Run: headless pygame with SDL's dummy video driver; simulated clock (each Clock.tick advances the game by its frame time, no real sleeping); random seed 0; keys injected as events and as key.get_pressed() state; no mouse input.
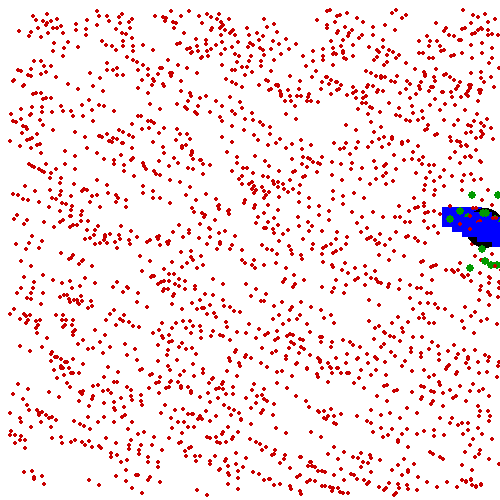
Frame 1 of 4 · flips 1–60 · no input
Frame 2 of 4 · flips 61–180 · tapped SPACE, RETURN · held RIGHT (→), D · screen unchanged from frame 1, image omitted
Frame 3 of 4 · flips 181–300 · held DOWN (↓), S · screen unchanged from frame 2, image omitted
Frame 4 of 4 · flips 301–420 · held LEFT (←), A, UP (↑), W · screen unchanged from frame 3, image omitted

The pygame program that drew these frames:

import pygame
import random
from math import *
import time


display_width = 500
display_height = 500

world_size = min(display_width - 10, display_height - 10)

red = (200, 0, 0)
blue = (0, 0, 255)
green = (0, 155, 0)
yellow = (255, 255, 0)
white = (255, 255, 255)
black = (0, 0, 0)

car_length = 40
car_width = 20

pygame.init()

screen = pygame.display.set_mode((display_width, display_height))
pygame.display.set_caption("Particle Filter Demo")
clock = pygame.time.Clock()

screen.fill(white)

def car(x, y):
	pygame.draw.rect(screen, blue, (x, y, car_length, car_width))

def landmarks(locations):
	for loc in locations:
		pygame.draw.circle(screen, black, loc, 20)

def sense(car_x, car_y, landmarks_loc, noise=False):
	measurements = []
	for i in range(len(landmarks_loc)):
		dist = sqrt((car_x - landmarks_loc[i][0])**2 + (car_y - landmarks_loc[i][1])**2)

		if noise:
			## add gaussian noise to the sensed distance
			dist += random.gauss(0.0, 5.0)

		measurements.append(dist)

	return measurements

def measurement_prob(x, y, landmarks_loc, measurements):
	predicted_measurements = sense(x, y, landmarks_loc, noise=False)

	prob = 1.0
	for i in range(len(landmarks_loc)):
		prob *= Gaussian(predicted_measurements[i], 5.0, measurements[i])

	return prob


def Gaussian(mu, sigma, x):
	return exp(- ((mu - x) ** 2) / (sigma ** 2) / 2.0) / sqrt(2.0 * pi * (sigma ** 2))


def repeat(car_x, car_y, landmarks_loc, particles, particle_size):
	time.sleep(1)

	# move the car
	car_x += 10
	car_y += 5

	car(car_x, car_y)

	measurements = sense(car_x, car_y, landmarks_loc, noise=True)

	# create 1000 random particles and draw them on screen
	# particles = []
	# for i in range(1000):
	# 	p_x = random.randint(10, world_size)
	# 	p_y = random.randint(10, world_size)
	# 	pygame.draw.circle(screen, red, (p_x, p_y), 2)
	# 	particles.append([p_x, p_y])

	# move particles
	for i in range(1000):
		particles[i][0] += 10
		particles[i][1] += 5
		pygame.draw.circle(screen, red, (particles[i][0], particles[i][1]), 2)

	# assign weights to each particle according to measurement prob.
	weights = []
	for i in range(1000):
		weights.append(measurement_prob(particles[i][0], particles[i][1], landmarks_loc, measurements))

	# resampling
	p = []
	# chose index from a uniform distribution
	index = int(random.random() * 1000)
	beta = 0.0
	mw = max(weights)
	for i in range(1000):
	    # randomly chose between 0 and 2*w max
	    beta += random.random()*2*mw
	    while (weights[index] < beta):
	        beta -= weights[index]
	        index = (index + 1) % 1000
	    # select current index
	    p.append(particles[index])

	particles = p

	pygame.display.update()
	time.sleep(1)

	for i in range(1000):
		
		pygame.draw.circle(screen, green, (particles[i][0], particles[i][1]), particle_size)

	return car_x, car_y, landmarks_loc, particles



def main_loop():

	gameExit = False

	car_x = random.randint(10, world_size)
	car_y = random.randint(10, world_size)

	# draw car
	car(car_x, car_y)

	# create 1000 random particles and draw them on screen
	particles = []
	for i in range(1000):
		p_x = random.randint(10, world_size)
		p_y = random.randint(10, world_size)
		pygame.draw.circle(screen, red, (p_x, p_y), 2)
		particles.append([p_x, p_y])

	landmarks_loc = []
	# create 4 random landmarks
	for _ in range(1):
		loc_x = random.randint(10, world_size)
		loc_y = random.randint(10, world_size)
		landmarks_loc.append([loc_x, loc_y])

	# draw landmarks based on landmars_loc just found
	landmarks(landmarks_loc)

	pygame.display.update()

	time.sleep(1)

	# move the car
	car_x += 10
	car_y += 5

	car(car_x, car_y)

	measurements = sense(car_x, car_y, landmarks_loc, noise=True)

	# create 1000 random particles and draw them on screen
	# particles = []
	# for i in range(1000):
	# 	p_x = random.randint(10, world_size)
	# 	p_y = random.randint(10, world_size)
	# 	pygame.draw.circle(screen, red, (p_x, p_y), 2)
	# 	particles.append([p_x, p_y])

	# move particles
	for i in range(1000):
		particles[i][0] += 10
		particles[i][1] += 5
		pygame.draw.circle(screen, red, (particles[i][0], particles[i][1]), 2)

	# assign weights to each particle according to measurement prob.
	weights = []
	for i in range(1000):
		weights.append(measurement_prob(particles[i][0], particles[i][1], landmarks_loc, measurements))

	# resampling
	p = []
	# chose index from a uniform distribution
	index = int(random.random() * 1000)
	beta = 0.0
	mw = max(weights)
	for i in range(1000):
	    # randomly chose between 0 and 2*w max
	    beta += random.random()*2*mw
	    while (weights[index] < beta):
	        beta -= weights[index]
	        index = (index + 1) % 1000
	    # select current index
	    p.append(particles[index])

	particles = p

	pygame.display.update()
	time.sleep(1)

	for i in range(1000):
		
		pygame.draw.circle(screen, green, (particles[i][0], particles[i][1]), 4)



	car_x, car_y, landmarks_loc, particles = repeat(car_x, car_y, landmarks_loc, particles, 8)
	car_x, car_y, landmarks_loc, particles = repeat(car_x + 5, car_y, landmarks_loc, particles, 12)
	car_x, car_y, landmarks_loc, particles = repeat(car_x + 5, car_y, landmarks_loc, particles, 16)
	car_x, car_y, landmarks_loc, particles = repeat(car_x + 5, car_y, landmarks_loc, particles, 20)
	car_x, car_y, landmarks_loc, particles = repeat(car_x + 5, car_y, landmarks_loc, particles, 16)
	car_x, car_y, landmarks_loc, particles = repeat(car_x + 5, car_y, landmarks_loc, particles, 20)

	while not gameExit:

		for event in pygame.event.get():
			if event.type == pygame.QUIT:
				gameExit = True

		pygame.display.update()
		clock.tick(60)



main_loop()
